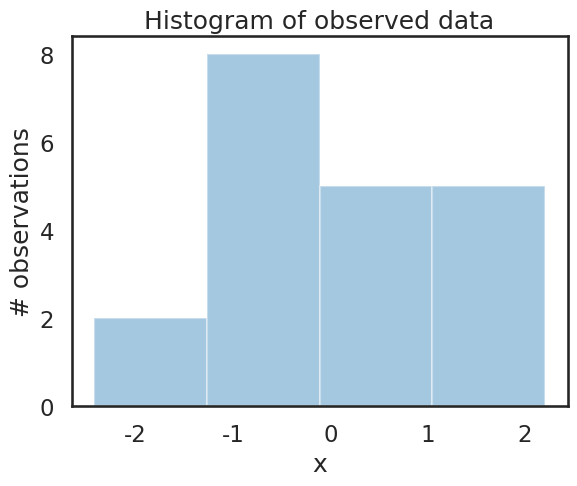

This figure's Python source:
#%matplotlib inline

import numpy as np
import scipy as sp
import pandas as pd
import matplotlib.pyplot as plt
import seaborn as sns

from scipy.stats import norm

sns.set_style('white')
sns.set_context('talk')

np.random.seed(123)

data = np.random.randn(20)

ax = plt.subplot()
sns.distplot(data, kde=False, ax=ax)
_ = ax.set(title='Histogram of observed data', xlabel='x', ylabel='# observations');

plt.show()